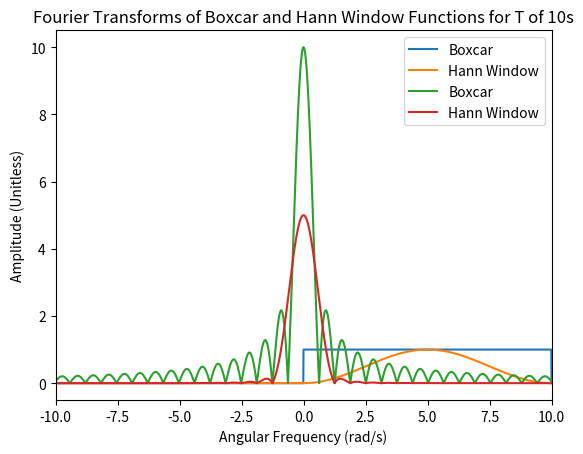

Write Python code to recreate this figure.
import numpy as np
import matplotlib.pyplot as plt

def Boxcar(t,T):
    result = []
    for i in t:
        if i >= 0 and i <= T:
            result.append(1)
        else:
            result.append(0)
    return result

def Hann(t,T):
    result = []
    for i in t:
        if i >= 0 and i <= T:
            result.append(0.5*(1-np.cos(2*np.pi*i/T)))
        else:
            result.append(0)
    return result

t = np.arange(-100,100,0.01)

plt.plot(t,Boxcar(t,10), label = "Boxcar")
plt.plot(t,Hann(t,10), label = "Hann Window")
plt.xlim(-5,15)
plt.xlabel("Time (s)")
plt.ylabel("Y-Axis (Unitless)")
plt.title("Boxcar and Hann Window Functions for T of 10s")
plt.legend()
plt.show()


A = np.fft.fft(Boxcar(t,10))*0.01
A = np.fft.fftshift(A)
f_axis1 = np.fft.fftshift(np.fft.fftfreq(len(A), 0.01))
w_axis1 = 2*np.pi*f_axis1

B = np.fft.fft(Hann(t,10))*0.01
B = np.fft.fftshift(B)
f_axis2 = np.fft.fftshift(np.fft.fftfreq(len(B), 0.01))
w_axis2 = 2*np.pi*f_axis2

plt.plot(w_axis1,np.abs(A), label = "Boxcar")
plt.plot(w_axis2,np.abs(B), label = "Hann Window")

plt.xlim(-10,10)
plt.xlabel("Angular Frequency (rad/s)")
plt.ylabel("Amplitude (Unitless)")
plt.title("Fourier Transforms of Boxcar and Hann Window Functions for T of 10s")
plt.legend()
plt.show()